Labelled photos from "data", an image-classification folder in Navarro45/Projeto-Transformador-1. The possible labels are: galaxy, quasar, star.

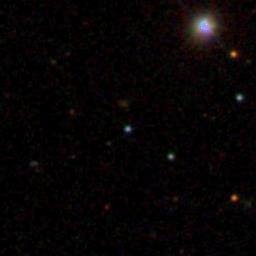
Label: quasar

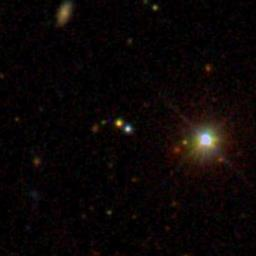
Label: star

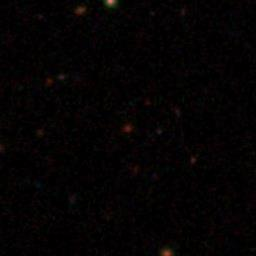
Label: galaxy

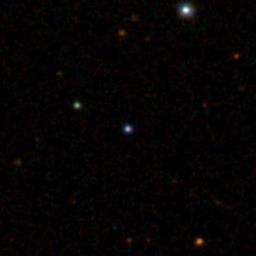
Label: quasar

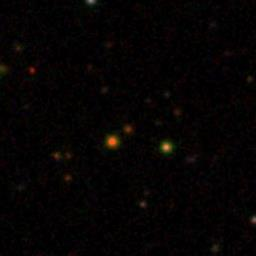
Label: galaxy

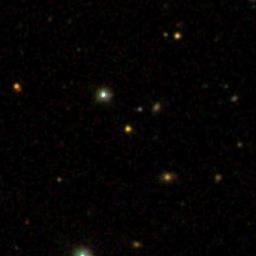
Label: star
